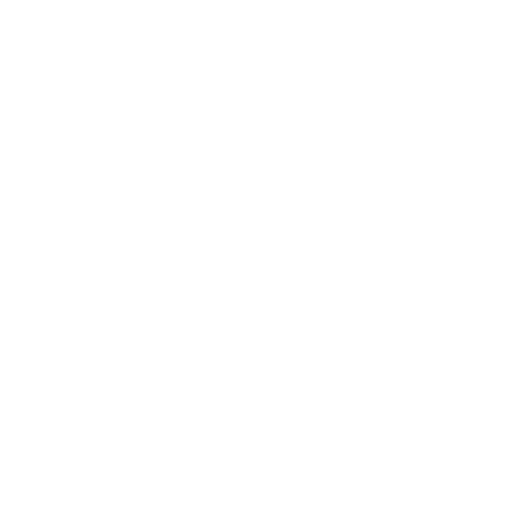
t = 0.00 s
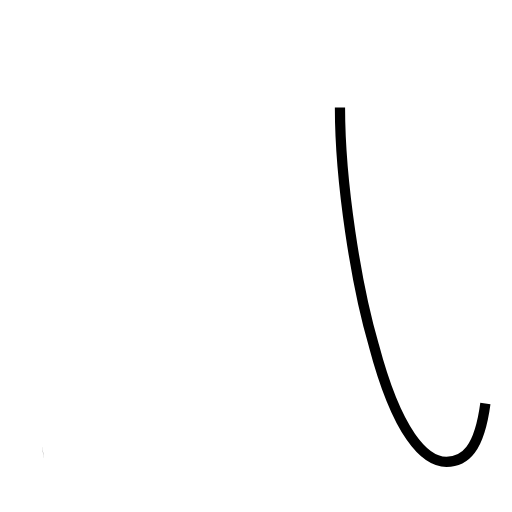
t = 1.36 s
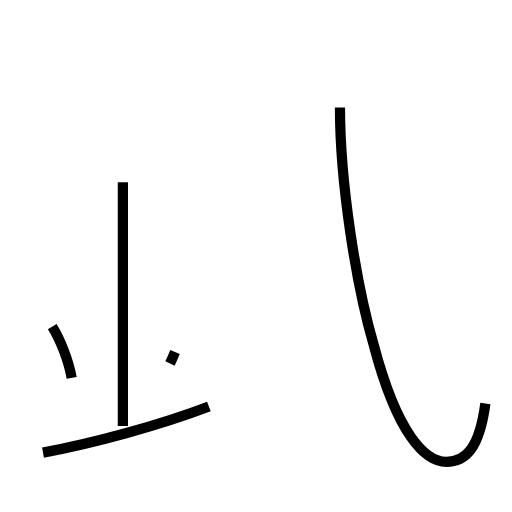
t = 2.77 s
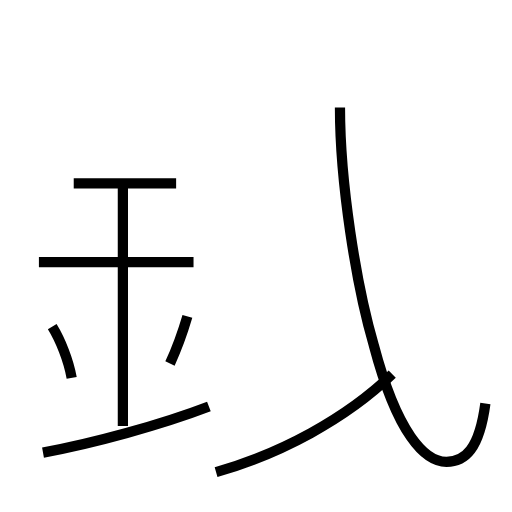
t = 4.23 s
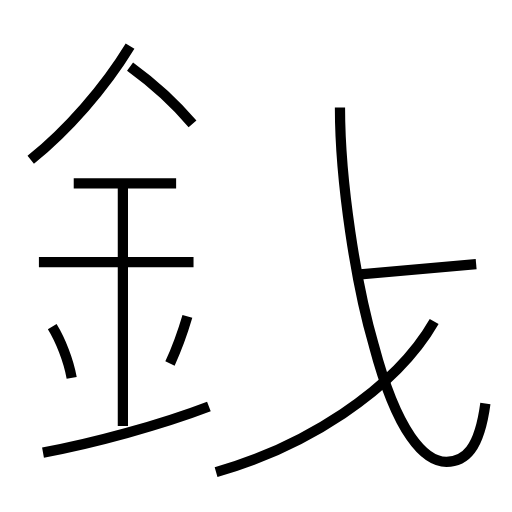
t = 5.46 s
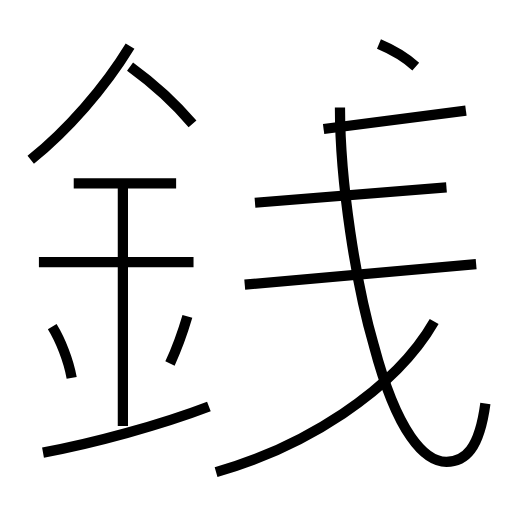
t = 6.91 s

The animated SVG that drew these frames (rendered in a browser with its animation timeline set to each time). Animation: 14 SMIL elements (animate=14); one cycle of 6.91 s.

<?xml version='1.0' encoding='utf-8'?>
<svg viewBox="0.0 -6.0 50.0 50.0" version="1.1" xmlns="http://www.w3.org/2000/svg"><rect x="-1000" y="-1000" width="2000" height="2000" stroke="white" fill="white" /><g style="fill:none;stroke:#000000;stroke-width:1"><path d="M 47.4 -4.6 C 46.8 -0.1 45.4 1.1 43.6 1.1 C 41.5 1.1 38.8 -1.6 36.5 -10.3 C 34.8 -16.1 33.2 -26.1 33.2 -33.5 " transform="translate(0.0 38.0)" stroke-dasharray="45.15626087932549" stroke-dashoffset="45.15626087932549"><animate attributeName="stroke-dashoffset" from="45.15626087932549" to="0" dur="1.3546878263797646s" begin="0s; anim_end.end" fill="freeze" id="anim0" /></path><path d="M 4.2 0.2 C 9.1 -0.7 15.7 -2.5 20.4 -4.3 " transform="translate(0.0 38.0)" stroke-dasharray="16.833195231924503" stroke-dashoffset="16.833195231924503"><animate attributeName="stroke-dashoffset" from="16.833195231924503" to="0" dur="0.5049958569577351s" begin="anim0.end" fill="freeze" id="anim1" /></path><path d="M 7.0 -7.1 C 6.7 -8.8 5.9 -10.8 5.1 -12.1 " transform="translate(0.0 38.0)" stroke-dasharray="5.3759518387327105" stroke-dashoffset="5.3759518387327105"><animate attributeName="stroke-dashoffset" from="5.3759518387327105" to="0" dur="0.1612785551619813s" begin="anim1.end" fill="freeze" id="anim2" /></path><path d="M 12.0 -2.4 L 12.0 -26.2 " transform="translate(0.0 38.0)" stroke-dasharray="23.8" stroke-dashoffset="23.8"><animate attributeName="stroke-dashoffset" from="23.8" to="0" dur="0.714s" begin="anim2.end" fill="freeze" id="anim3" /></path><path d="M 16.6 -8.5 C 17.2 -9.8 17.8 -11.4 18.3 -13.1 " transform="translate(0.0 38.0)" stroke-dasharray="4.908265456390706" stroke-dashoffset="4.908265456390706"><animate attributeName="stroke-dashoffset" from="4.908265456390706" to="0" dur="0.14724796369172116s" begin="anim3.end" fill="freeze" id="anim4" /></path><path d="M 18.9 -18.4 L 3.8 -18.4 " transform="translate(0.0 38.0)" stroke-dasharray="15.099999999999998" stroke-dashoffset="15.099999999999998"><animate attributeName="stroke-dashoffset" from="15.099999999999998" to="0" dur="0.4529999999999999s" begin="anim4.end" fill="freeze" id="anim5" /></path><path d="M 17.2 -26.1 L 7.2 -26.1 " transform="translate(0.0 38.0)" stroke-dasharray="10.0" stroke-dashoffset="10.0"><animate attributeName="stroke-dashoffset" from="10.0" to="0" dur="0.3s" begin="anim5.end" fill="freeze" id="anim6" /></path><path d="M 21.1 2.1 C 29.6 -0.3 38.5 -5.8 42.4 -12.6 " transform="translate(0.0 38.0)" stroke-dasharray="26.463503421011005" stroke-dashoffset="26.463503421011005"><animate attributeName="stroke-dashoffset" from="26.463503421011005" to="0" dur="0.7939051026303301s" begin="anim6.end" fill="freeze" id="anim7" /></path><path d="M 3.0 -28.4 C 6.6 -31.3 10.2 -35.4 12.7 -39.5 " transform="translate(0.0 38.0)" stroke-dasharray="14.808940379262308" stroke-dashoffset="14.808940379262308"><animate attributeName="stroke-dashoffset" from="14.808940379262308" to="0" dur="0.44426821137786926s" begin="anim7.end" fill="freeze" id="anim8" /></path><path d="M 18.8 -31.9 C 17.2 -33.8 14.9 -35.9 12.7 -37.5 " transform="translate(0.0 38.0)" stroke-dasharray="8.298965554016187" stroke-dashoffset="8.298965554016187"><animate attributeName="stroke-dashoffset" from="8.298965554016187" to="0" dur="0.2489689666204856s" begin="anim8.end" fill="freeze" id="anim9" /></path><path d="M 46.5 -18.2 L 23.9 -16.2 " transform="translate(0.0 38.0)" stroke-dasharray="22.688322987827902" stroke-dashoffset="22.688322987827902"><animate attributeName="stroke-dashoffset" from="22.688322987827902" to="0" dur="0.6806496896348371s" begin="anim9.end" fill="freeze" id="anim10" /></path><path d="M 24.9 -24.2 L 43.6 -25.7 " transform="translate(0.0 38.0)" stroke-dasharray="18.760063965775814" stroke-dashoffset="18.760063965775814"><animate attributeName="stroke-dashoffset" from="18.760063965775814" to="0" dur="0.5628019189732744s" begin="anim10.end" fill="freeze" id="anim11" /></path><path d="M 31.6 -31.4 L 45.5 -33.2 " transform="translate(0.0 38.0)" stroke-dasharray="14.016062214473791" stroke-dashoffset="14.016062214473791"><animate attributeName="stroke-dashoffset" from="14.016062214473791" to="0" dur="0.4204818664342137s" begin="anim11.end" fill="freeze" id="anim12" /></path><path d="M 40.6 -37.5 C 39.7 -38.3 38.2 -39.2 37.0 -39.7" transform="translate(0.0 38.0)" stroke-dasharray="4.234919368015074" stroke-dashoffset="4.234919368015074"><animate attributeName="stroke-dashoffset" from="4.234919368015074" to="0" dur="0.12704758104045222s" begin="anim12.end" fill="freeze" id="anim_end" /></path></g></svg>
